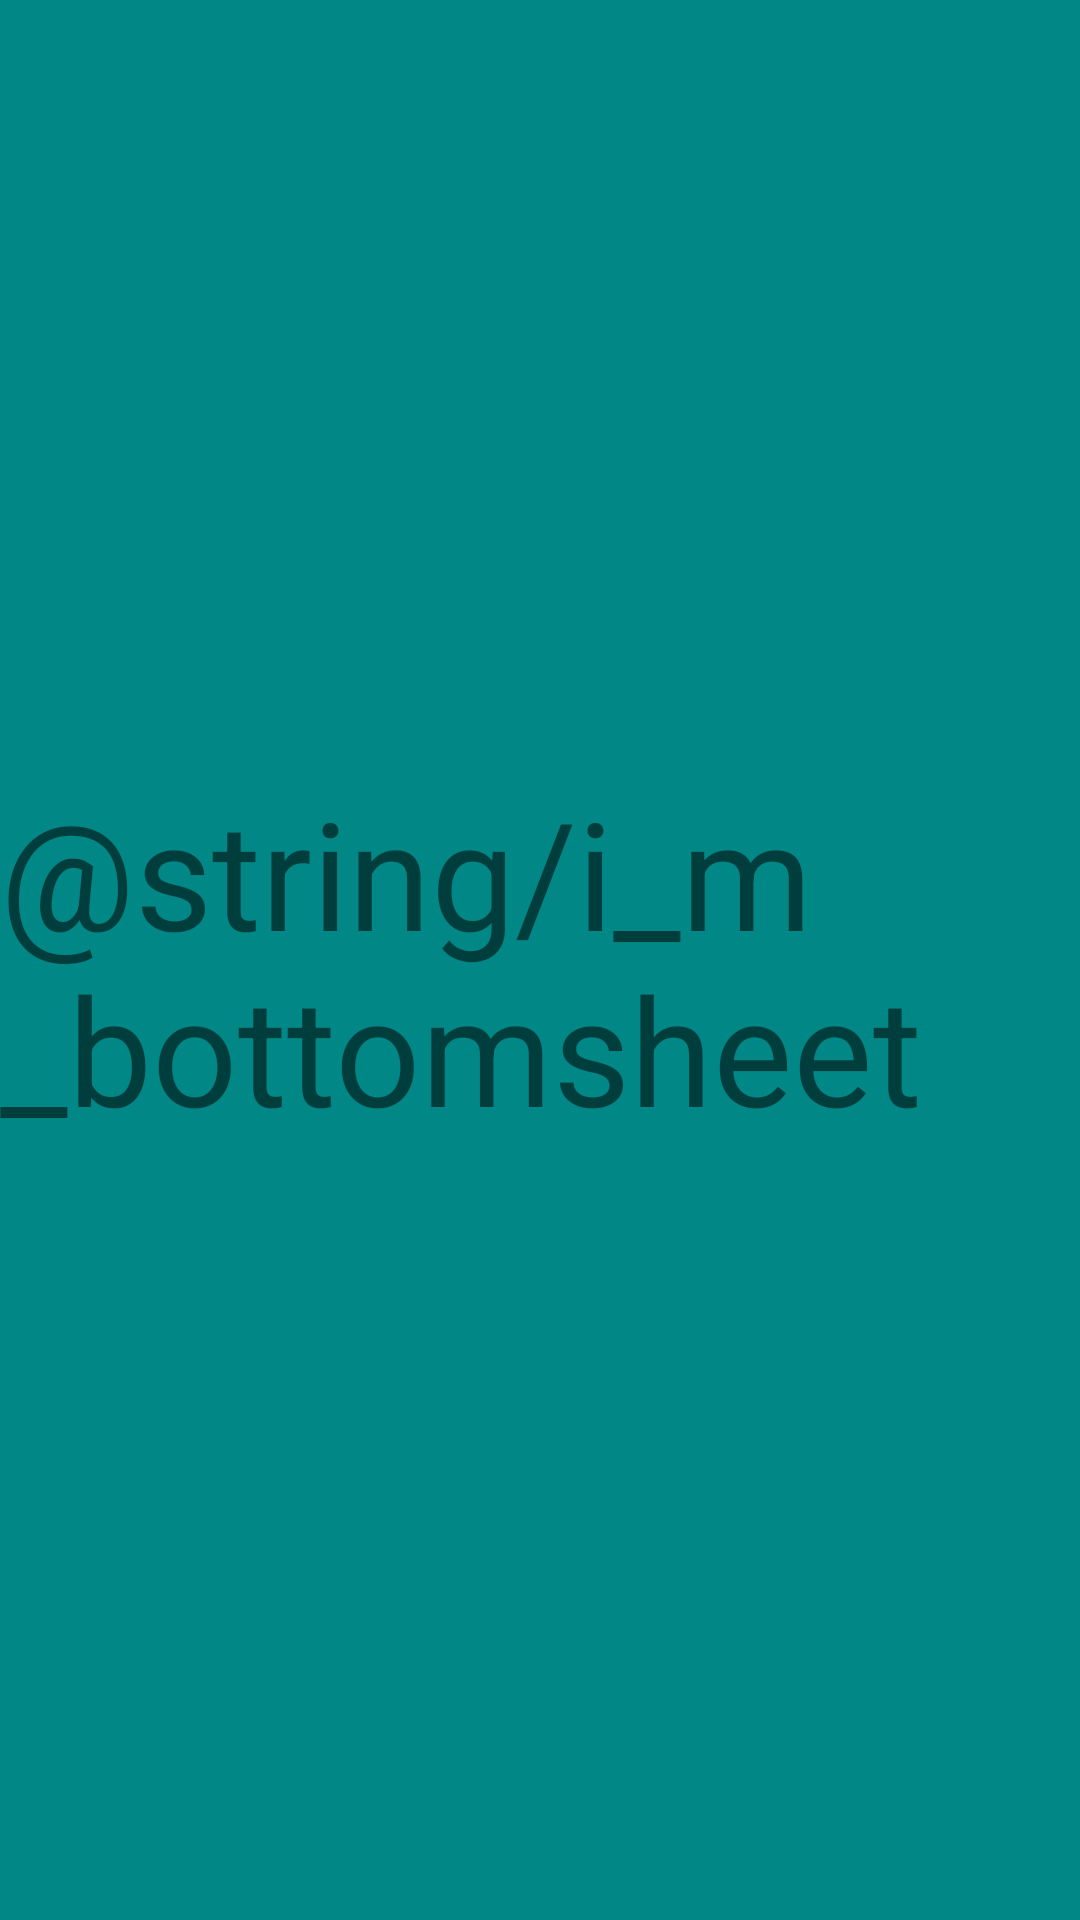

Write the Android layout XML for this screen, with the resource values it uses.
<!-- AndroidManifest.xml: application theme Theme.AndroidITIS2024 -->
<!-- res/layout/bottomsheet_view.xml -->
<?xml version="1.0" encoding="utf-8"?>
<androidx.constraintlayout.widget.ConstraintLayout xmlns:android="http://schemas.android.com/apk/res/android"
    android:layout_width="match_parent"
    android:layout_height="200dp"
    xmlns:app="http://schemas.android.com/apk/res-auto"
    android:background="@color/teal_700">

    <TextView
        android:layout_width="match_parent"
        android:layout_height="wrap_content"
        android:textSize="50sp"
        android:text="@string/i_m_bottomsheet"
        app:layout_constraintTop_toTopOf="parent"
        app:layout_constraintBottom_toBottomOf="parent"
        app:layout_constraintEnd_toEndOf="parent"
        app:layout_constraintStart_toStartOf="parent"
        />
</androidx.constraintlayout.widget.ConstraintLayout>
<!-- resources referenced by this layout -->
<resources>
  <style name="Theme.AndroidITIS2024" parent="Theme.MaterialComponents.DayNight.DarkActionBar">
          
          <item name="windowActionBar">false</item>
          <item name="windowNoTitle">true</item>
          <item name="colorPrimary">@color/purple_500</item>
          <item name="colorPrimaryVariant">@color/purple_700</item>
          <item name="colorOnPrimary">@color/white</item>
          
          <item name="colorSecondary">@color/teal_200</item>
          <item name="colorSecondaryVariant">@color/teal_700</item>
          <item name="colorOnSecondary">@color/black</item>
          
          <item name="android:statusBarColor">?attr/colorPrimaryVariant</item>
          
      </style>
  <!-- not gathered from this repository: default colours our renderer supplied (Android Studio template values) -->
  <color name="purple_500">#FF6200EE</color>
  <color name="purple_700">#FF3700B3</color>
  <color name="teal_200">#FF03DAC5</color>
  <color name="teal_700">#FF018786</color>
  <color name="black">#FF000000</color>
  <color name="white">#FFFFFFFF</color>
</resources>
